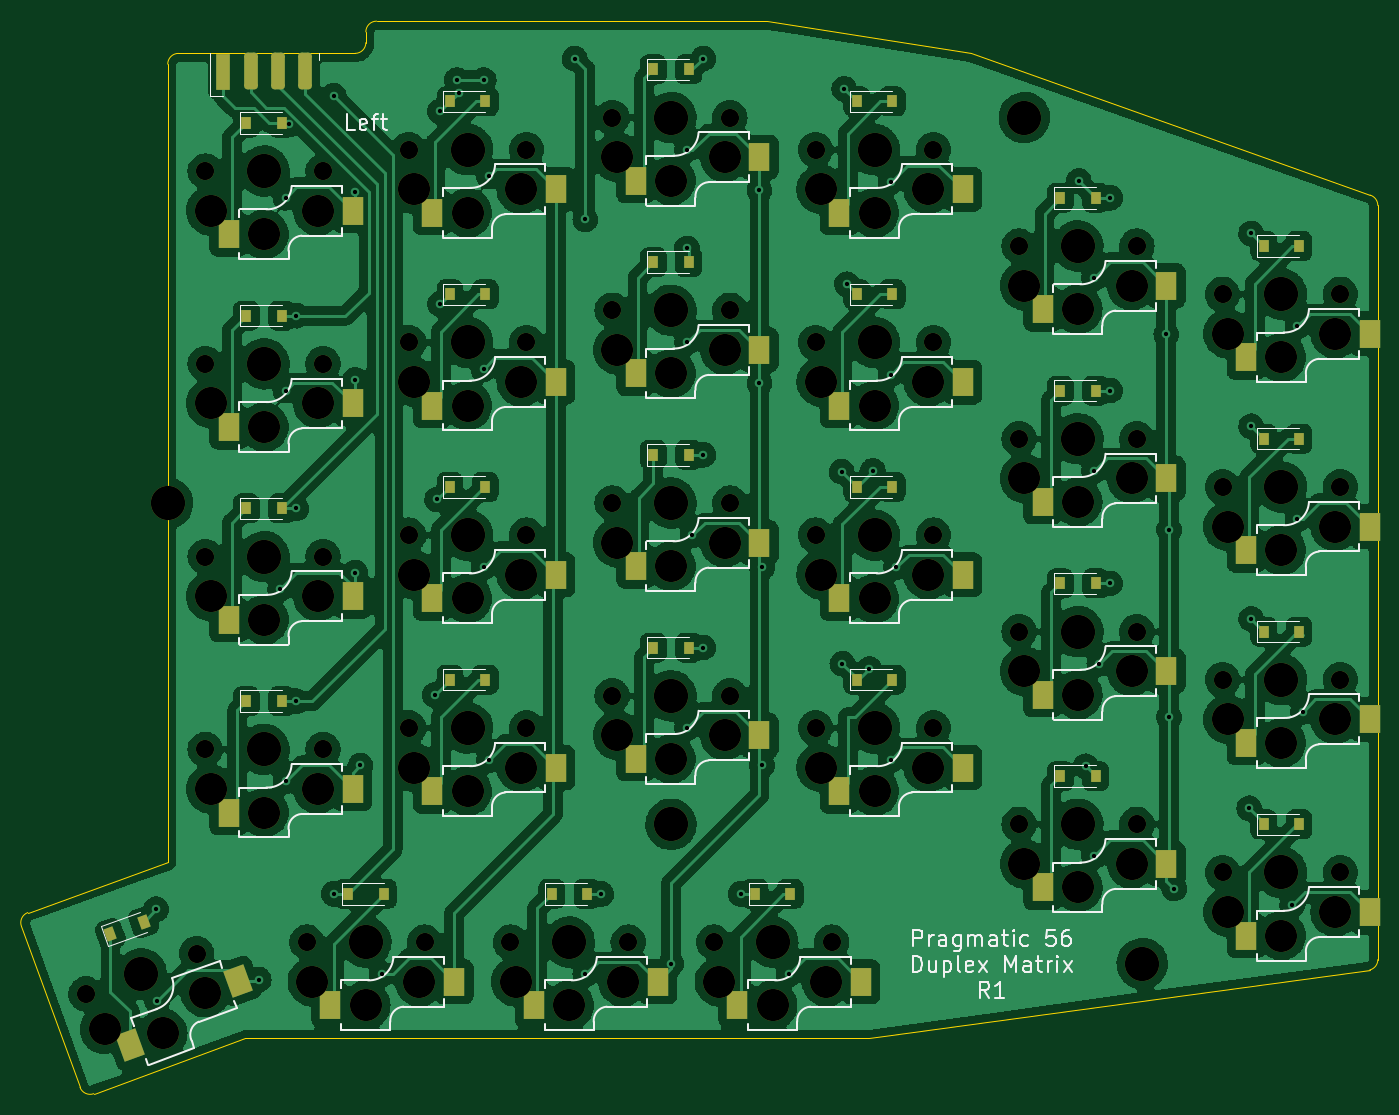
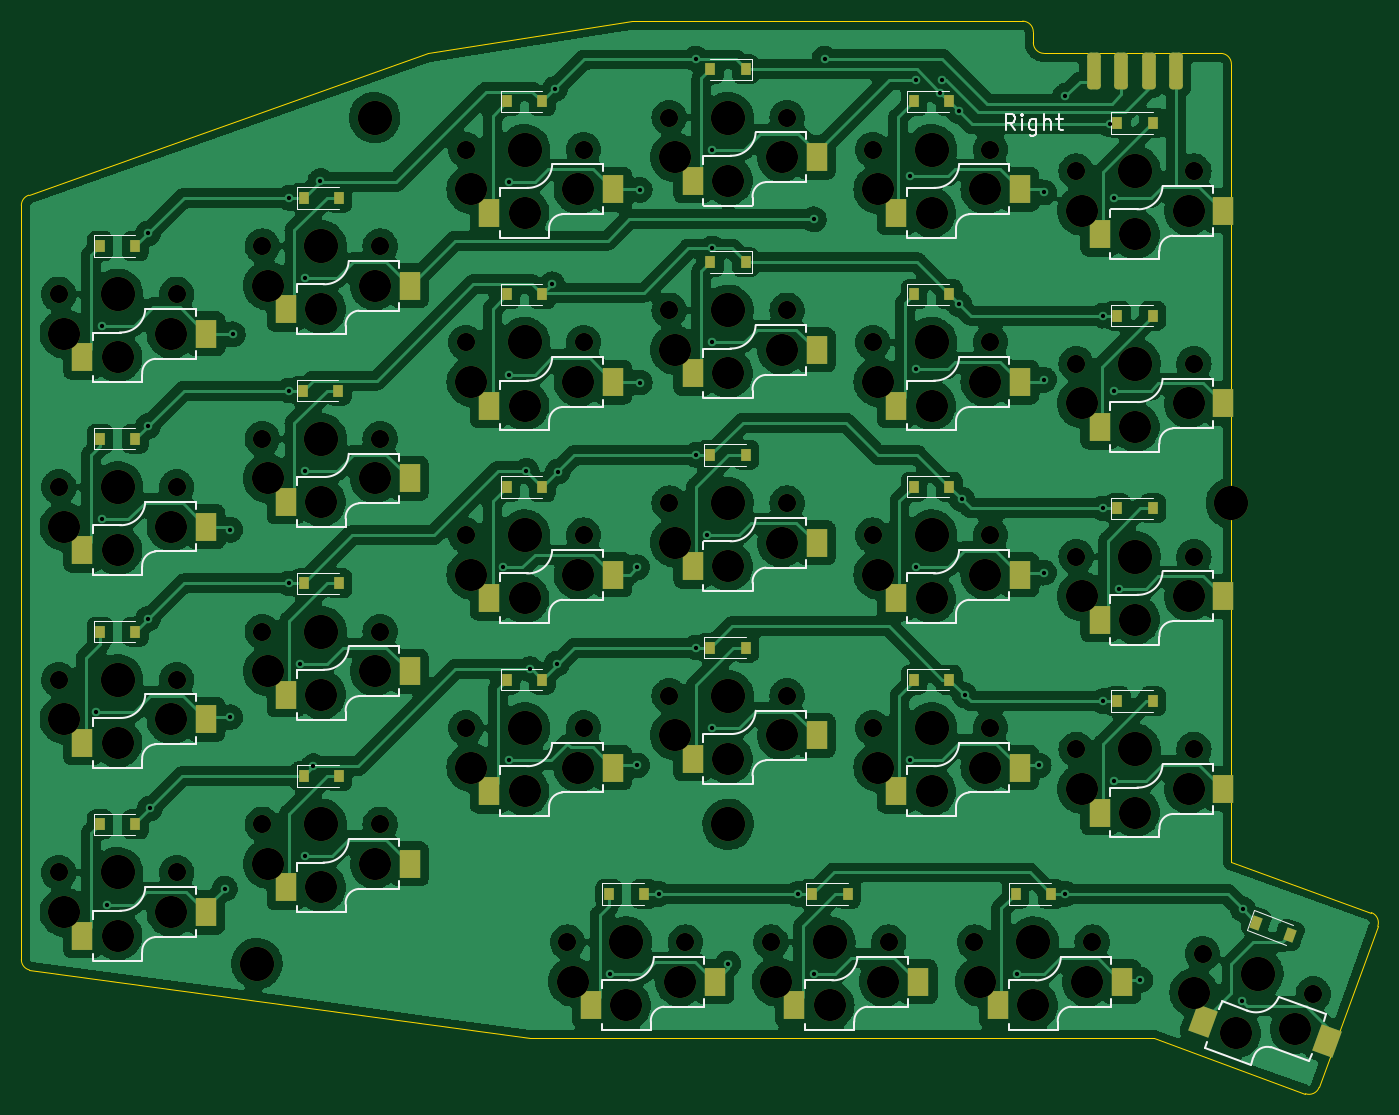
Circuit board: 13 layer files. Board 126.7 x 100.2 mm.
- bottom_copper: V4-B_Cu.gbl (560193 bytes)
- bottom_mask: V4-B_Mask.gbs (10622 bytes)
- paste: V4-B_Paste.gbp (4634 bytes)
- paste: V4-B_Paste.gbr (4882 bytes)
- bottom_silk: V4-B_Silkscreen.gbo (33987 bytes)
- outline: V4-Edge_Cuts.gm1 (1753 bytes)
- top_copper: V4-F_Cu.gtl (580762 bytes)
- top_mask: V4-F_Mask.gts (10726 bytes)
- paste: V4-F_Paste.gbr (4906 bytes)
- paste: V4-F_Paste.gtp (4642 bytes)
- top_silk: V4-F_Silkscreen.gto (40226 bytes)
- drill: V4-NPTH.drl (2437 bytes)
- drill: V4-PTH.drl (1293 bytes)

=== bottom_copper: V4-B_Cu.gbl (560193 bytes, source omitted) ===
=== bottom_mask: V4-B_Mask.gbs (10622 bytes, source omitted) ===
=== paste: V4-B_Paste.gbp ===
%TF.GenerationSoftware,KiCad,Pcbnew,(6.0.11-0)*%
%TF.CreationDate,2023-02-07T09:45:11+08:00*%
%TF.ProjectId,V4,56342e6b-6963-4616-945f-706362585858,rev?*%
%TF.SameCoordinates,PX7f2c270PY60e4b00*%
%TF.FileFunction,Paste,Bot*%
%TF.FilePolarity,Positive*%
%FSLAX46Y46*%
G04 Gerber Fmt 4.6, Leading zero omitted, Abs format (unit mm)*
G04 Created by KiCad (PCBNEW (6.0.11-0)) date 2023-02-07 09:45:11*
%MOMM*%
%LPD*%
G01*
G04 APERTURE LIST*
G04 Aperture macros list*
%AMRotRect*
0 Rectangle, with rotation*
0 The origin of the aperture is its center*
0 $1 length*
0 $2 width*
0 $3 Rotation angle, in degrees counterclockwise*
0 Add horizontal line*
21,1,$1,$2,0,0,$3*%
G04 Aperture macros list end*
%ADD10R,2.000000X2.600000*%
%ADD11R,0.900000X1.200000*%
%ADD12RotRect,2.000000X2.600000X20.000000*%
%ADD13RotRect,0.900000X1.200000X200.000000*%
G04 APERTURE END LIST*
D10*
%TO.C,SW20*%
X10745000Y16300000D03*
X22302000Y14100000D03*
%TD*%
D11*
%TO.C,D11*%
X77650000Y33500000D03*
X74350000Y33500000D03*
%TD*%
%TO.C,D47*%
X77650000Y-20500000D03*
X74350000Y-20500000D03*
%TD*%
D10*
%TO.C,SW8*%
X10745000Y34300002D03*
X22302000Y32100002D03*
%TD*%
D11*
%TO.C,D32*%
X20650000Y6525000D03*
X17350000Y6525000D03*
%TD*%
D10*
%TO.C,SW11*%
X67745000Y25300000D03*
X79302000Y23100000D03*
%TD*%
%TO.C,SW12*%
X86745000Y20800000D03*
X98302000Y18600000D03*
%TD*%
%TO.C,SW7*%
X-8255000Y32300000D03*
X3302000Y30100000D03*
%TD*%
%TO.C,SW22*%
X48745000Y16300000D03*
X60302000Y14100000D03*
%TD*%
D11*
%TO.C,D21*%
X36350000Y27500000D03*
X39650000Y27500000D03*
%TD*%
D10*
%TO.C,SW58*%
X39245000Y-39700000D03*
X50802000Y-41900000D03*
%TD*%
D11*
%TO.C,D56*%
X11150000Y-31500000D03*
X7850000Y-31500000D03*
%TD*%
%TO.C,D57*%
X30149984Y-31500000D03*
X26849984Y-31500000D03*
%TD*%
D10*
%TO.C,SW44*%
X10745000Y-19700000D03*
X22302000Y-21900000D03*
%TD*%
%TO.C,SW36*%
X86745000Y-15200000D03*
X98302000Y-17400000D03*
%TD*%
D11*
%TO.C,D23*%
X77700000Y15500000D03*
X74400000Y15500000D03*
%TD*%
D10*
%TO.C,SW34*%
X48745000Y-1700000D03*
X60302000Y-3900000D03*
%TD*%
D11*
%TO.C,D31*%
X1649998Y4499997D03*
X-1650002Y4499997D03*
%TD*%
D12*
%TO.C,SW55*%
X-17961688Y-45264239D03*
X-6349216Y-43378836D03*
%TD*%
D11*
%TO.C,D46*%
X58650000Y-11500000D03*
X55350000Y-11500000D03*
%TD*%
%TO.C,D8*%
X20650000Y42500000D03*
X17350000Y42500000D03*
%TD*%
D10*
%TO.C,SW9*%
X29745000Y37299997D03*
X41302000Y35099997D03*
%TD*%
%TO.C,SW21*%
X29745000Y19300000D03*
X41302000Y17100000D03*
%TD*%
%TO.C,SW19*%
X-8255000Y14300000D03*
X3302000Y12100000D03*
%TD*%
D11*
%TO.C,D44*%
X20650000Y-11500000D03*
X17350000Y-11500000D03*
%TD*%
%TO.C,D24*%
X96650000Y11000000D03*
X93350000Y11000000D03*
%TD*%
D10*
%TO.C,SW45*%
X29745000Y-16700000D03*
X41302000Y-18900000D03*
%TD*%
D11*
%TO.C,D35*%
X77650000Y-2500000D03*
X74350000Y-2500000D03*
%TD*%
%TO.C,D43*%
X1649998Y-13500003D03*
X-1650002Y-13500003D03*
%TD*%
%TO.C,D9*%
X36350000Y45500000D03*
X39650000Y45500000D03*
%TD*%
D10*
%TO.C,SW33*%
X29745000Y1300000D03*
X41302000Y-900000D03*
%TD*%
%TO.C,SW24*%
X86745000Y2800000D03*
X98302000Y600000D03*
%TD*%
%TO.C,SW47*%
X67745000Y-28700000D03*
X79302000Y-30900000D03*
%TD*%
D11*
%TO.C,D7*%
X1650000Y40500000D03*
X-1650000Y40500000D03*
%TD*%
%TO.C,D19*%
X1650000Y22500000D03*
X-1650000Y22500000D03*
%TD*%
D10*
%TO.C,SW32*%
X10745000Y-1700000D03*
X22302000Y-3900000D03*
%TD*%
%TO.C,SW10*%
X48745000Y34300000D03*
X60302000Y32100000D03*
%TD*%
%TO.C,SW35*%
X67745000Y-10700000D03*
X79302000Y-12900000D03*
%TD*%
%TO.C,SW43*%
X-8255000Y-21700000D03*
X3302000Y-23900000D03*
%TD*%
%TO.C,SW31*%
X-8255000Y-3700000D03*
X3302000Y-5900000D03*
%TD*%
D11*
%TO.C,D12*%
X96650000Y29000000D03*
X93350000Y29000000D03*
%TD*%
%TO.C,D20*%
X20650000Y24500000D03*
X17350000Y24500000D03*
%TD*%
%TO.C,D33*%
X39650000Y9500000D03*
X36350000Y9500000D03*
%TD*%
%TO.C,D10*%
X58650000Y42500000D03*
X55350000Y42500000D03*
%TD*%
%TO.C,D22*%
X58650000Y24500000D03*
X55350000Y24500000D03*
%TD*%
%TO.C,D45*%
X39650000Y-8500000D03*
X36350000Y-8500000D03*
%TD*%
D10*
%TO.C,SW23*%
X67745000Y7300000D03*
X79302000Y5100000D03*
%TD*%
%TO.C,SW48*%
X86745000Y-33200000D03*
X98302000Y-35400000D03*
%TD*%
%TO.C,SW46*%
X48745000Y-19700000D03*
X60302000Y-21900000D03*
%TD*%
D11*
%TO.C,D58*%
X49150000Y-31500000D03*
X45850000Y-31500000D03*
%TD*%
%TO.C,D34*%
X58650000Y6500000D03*
X55350000Y6500000D03*
%TD*%
D10*
%TO.C,SW56*%
X1244996Y-39700000D03*
X12801996Y-41900000D03*
%TD*%
D13*
%TO.C,D55*%
X-11325842Y-34179306D03*
X-14426828Y-35307972D03*
%TD*%
D10*
%TO.C,SW57*%
X20245000Y-39700000D03*
X31802000Y-41900000D03*
%TD*%
D11*
%TO.C,D36*%
X96650000Y-7000000D03*
X93350000Y-7000000D03*
%TD*%
%TO.C,D48*%
X96650000Y-25000000D03*
X93350000Y-25000000D03*
%TD*%
M02*

=== paste: V4-B_Paste.gbr (4882 bytes, source omitted) ===
=== bottom_silk: V4-B_Silkscreen.gbo (33987 bytes, source omitted) ===
=== outline: V4-Edge_Cuts.gm1 ===
%TF.GenerationSoftware,KiCad,Pcbnew,(6.0.11-0)*%
%TF.CreationDate,2023-02-07T09:45:11+08:00*%
%TF.ProjectId,V4,56342e6b-6963-4616-945f-706362585858,rev?*%
%TF.SameCoordinates,PX7f2c270PY60e4b00*%
%TF.FileFunction,Profile,NP*%
%FSLAX46Y46*%
G04 Gerber Fmt 4.6, Leading zero omitted, Abs format (unit mm)*
G04 Created by KiCad (PCBNEW (6.0.11-0)) date 2023-02-07 09:45:11*
%MOMM*%
%LPD*%
G01*
G04 APERTURE LIST*
%TA.AperFunction,Profile*%
%ADD10C,0.100000*%
%TD*%
%TA.AperFunction,Profile*%
%ADD11C,0.120000*%
%TD*%
G04 APERTURE END LIST*
D10*
X66000000Y47000000D02*
X47000000Y50000000D01*
X-9000000Y45990000D02*
X-9000000Y-28500000D01*
X9500000Y49000000D02*
X9500000Y47990000D01*
X103250001Y-38600005D02*
G75*
G03*
X104000000Y-37642893I-235701J957105D01*
G01*
X-8000000Y46990000D02*
G75*
G03*
X-9000000Y45990000I0J-1000000D01*
G01*
X10500000Y50000000D02*
G75*
G03*
X9500000Y49000000I0J-1000000D01*
G01*
X56500000Y-45000000D02*
X103250000Y-38600000D01*
X-1750000Y-45000000D02*
X56500000Y-45000000D01*
X-17191072Y-49559722D02*
X-22663394Y-34524640D01*
X-17191042Y-49559711D02*
G75*
G03*
X-15909359Y-50157395I939642J341911D01*
G01*
X103300000Y33750000D02*
X66000000Y47000000D01*
X104000010Y32792893D02*
G75*
G03*
X103300000Y33750000I-1004310J7D01*
G01*
X8500000Y46990000D02*
X7500000Y46990000D01*
X-22065731Y-33242903D02*
G75*
G03*
X-22663394Y-34524640I342031J-939697D01*
G01*
X47000000Y50000000D02*
X10500000Y50000000D01*
X-22065722Y-33242928D02*
X-9000000Y-28500000D01*
X-1750000Y-45000000D02*
X-15909359Y-50157395D01*
X8500000Y46990000D02*
G75*
G03*
X9500000Y47990000I0J1000000D01*
G01*
X104000000Y-37642893D02*
X104000000Y32792893D01*
X-7500000Y46990000D02*
X-8000000Y46990000D01*
D11*
%TO.C,J1*%
X7500000Y46990000D02*
X-7500000Y46990000D01*
%TD*%
M02*

=== top_copper: V4-F_Cu.gtl (580762 bytes, source omitted) ===
=== top_mask: V4-F_Mask.gts (10726 bytes, source omitted) ===
=== paste: V4-F_Paste.gbr (4906 bytes, source omitted) ===
=== paste: V4-F_Paste.gtp (4642 bytes, source omitted) ===
=== top_silk: V4-F_Silkscreen.gto (40226 bytes, source omitted) ===
=== drill: V4-NPTH.drl ===
M48
; DRILL file {KiCad (6.0.11-0)} date 2023 February 07, Tuesday 09:45:08
; FORMAT={-:-/ absolute / metric / decimal}
; #@! TF.CreationDate,2023-02-07T09:45:08+08:00
; #@! TF.GenerationSoftware,Kicad,Pcbnew,(6.0.11-0)
; #@! TF.FileFunction,NonPlated,1,2,NPTH
FMAT,2
METRIC
; #@! TA.AperFunction,NonPlated,NPTH,ComponentDrill
T1C1.700
; #@! TA.AperFunction,NonPlated,NPTH,ComponentDrill
T2C3.000
; #@! TA.AperFunction,NonPlated,NPTH,ComponentDrill
T3C3.200
%
G90
G05
T1
X-16.638Y-40.845
X-6.302Y-37.083
X-5.5Y36.0
X-5.5Y18.0
X-5.5Y0.0
X-5.5Y-18.0
X4.0Y-36.0
X5.5Y36.0
X5.5Y18.0
X5.5Y0.0
X5.5Y-18.0
X13.5Y38.0
X13.5Y20.0
X13.5Y2.0
X13.5Y-16.0
X15.0Y-36.0
X23.0Y-36.0
X24.5Y38.0
X24.5Y20.0
X24.5Y2.0
X24.5Y-16.0
X32.5Y41.0
X32.5Y23.0
X32.5Y5.0
X32.5Y-13.0
X34.0Y-36.0
X42.0Y-36.0
X43.5Y41.0
X43.5Y23.0
X43.5Y5.0
X43.5Y-13.0
X51.5Y38.0
X51.5Y20.0
X51.5Y2.0
X51.5Y-16.0
X53.0Y-36.0
X62.5Y38.0
X62.5Y20.0
X62.5Y2.0
X62.5Y-16.0
X70.5Y29.0
X70.5Y11.0
X70.5Y-7.0
X70.5Y-25.0
X81.5Y29.0
X81.5Y11.0
X81.5Y-7.0
X81.5Y-25.0
X89.5Y24.5
X89.5Y6.5
X89.5Y-11.5
X89.5Y-29.5
X100.5Y24.5
X100.5Y6.5
X100.5Y-11.5
X100.5Y-29.5
T2
X-14.903Y-44.151
X-9.452Y-44.508
X-5.506Y-40.731
X-5.0Y32.3
X-5.0Y14.3
X-5.0Y-3.7
X-5.0Y-21.7
X0.0Y30.1
X0.0Y12.1
X0.0Y-5.9
X0.0Y-23.9
X4.5Y-39.7
X5.0Y32.3
X5.0Y14.3
X5.0Y-3.7
X5.0Y-21.7
X9.5Y-41.9
X14.0Y34.3
X14.0Y16.3
X14.0Y-1.7
X14.0Y-19.7
X14.5Y-39.7
X19.0Y32.1
X19.0Y14.1
X19.0Y-3.9
X19.0Y-21.9
X23.5Y-39.7
X24.0Y34.3
X24.0Y16.3
X24.0Y-1.7
X24.0Y-19.7
X28.5Y-41.9
X33.0Y37.3
X33.0Y19.3
X33.0Y1.3
X33.0Y-16.7
X33.5Y-39.7
X38.0Y35.1
X38.0Y17.1
X38.0Y-0.9
X38.0Y-18.9
X42.5Y-39.7
X43.0Y37.3
X43.0Y19.3
X43.0Y1.3
X43.0Y-16.7
X47.5Y-41.9
X52.0Y34.3
X52.0Y16.3
X52.0Y-1.7
X52.0Y-19.7
X52.5Y-39.7
X57.0Y32.1
X57.0Y14.1
X57.0Y-3.9
X57.0Y-21.9
X62.0Y34.3
X62.0Y16.3
X62.0Y-1.7
X62.0Y-19.7
X71.0Y25.3
X71.0Y7.3
X71.0Y-10.7
X71.0Y-28.7
X76.0Y23.1
X76.0Y5.1
X76.0Y-12.9
X76.0Y-30.9
X81.0Y25.3
X81.0Y7.3
X81.0Y-10.7
X81.0Y-28.7
X90.0Y20.8
X90.0Y2.8
X90.0Y-15.2
X90.0Y-33.2
X95.0Y18.6
X95.0Y0.6
X95.0Y-17.4
X95.0Y-35.4
X100.0Y20.8
X100.0Y2.8
X100.0Y-15.2
X100.0Y-33.2
T3
X-11.47Y-38.964
X-9.0Y5.0
X0.0Y36.0
X0.0Y18.0
X0.0Y0.0
X0.0Y-18.0
X9.5Y-36.0
X19.0Y38.0
X19.0Y20.0
X19.0Y2.0
X19.0Y-16.0
X28.5Y-36.0
X38.0Y41.0
X38.0Y23.0
X38.0Y5.0
X38.0Y-13.0
X38.0Y-25.0
X47.5Y-36.0
X57.0Y38.0
X57.0Y20.0
X57.0Y2.0
X57.0Y-16.0
X71.0Y41.0
X76.0Y29.0
X76.0Y11.0
X76.0Y-7.0
X76.0Y-25.0
X82.0Y-38.0
X95.0Y24.5
X95.0Y6.5
X95.0Y-11.5
X95.0Y-29.5
T0
M30

=== drill: V4-PTH.drl ===
M48
; DRILL file {KiCad (6.0.11-0)} date 2023 February 07, Tuesday 09:45:08
; FORMAT={-:-/ absolute / metric / decimal}
; #@! TF.CreationDate,2023-02-07T09:45:08+08:00
; #@! TF.GenerationSoftware,Kicad,Pcbnew,(6.0.11-0)
; #@! TF.FileFunction,Plated,1,2,PTH
FMAT,2
METRIC
; #@! TA.AperFunction,Plated,PTH,ViaDrill
T1C0.400
%
G90
G05
T1
X-10.073Y-32.927
X-10.0Y-41.5
X-0.5Y-39.5
X1.5Y-3.0
X2.0Y33.5
X2.0Y15.5
X2.0Y-21.0
X2.37Y40.37
X3.0Y4.5
X3.0Y-13.5
X3.0Y22.5
X6.5Y43.033
X6.5Y-31.5
X8.5Y34.0
X8.5Y16.5
X8.5Y-1.5
X9.0Y-19.5
X11.0Y-39.0
X15.925Y-12.925
X16.162Y5.337
X16.425Y41.575
X16.425Y23.575
X18.0Y44.5
X18.175Y43.325
X20.5Y44.5
X20.5Y17.5
X20.5Y-1.0
X21.0Y35.5
X21.0Y-19.0
X29.0Y46.5
X30.0Y31.5
X30.0Y-39.0
X31.5Y-31.5
X38.0Y-38.0
X39.5Y38.0
X39.5Y28.775
X39.5Y20.0
X39.5Y-16.0
X40.0Y2.0
X41.0Y46.5
X41.0Y9.5
X41.0Y-8.5
X44.5Y-31.5
X46.255Y34.245
X46.255Y16.255
X46.5Y-1.0
X46.5Y-19.5
X49.0Y-39.0
X53.925Y7.925
X54.0Y-10.0
X54.175Y43.675
X54.425Y25.425
X56.5Y-10.5
X56.85Y8.0
X58.5Y35.0
X58.5Y17.0
X58.5Y-19.0
X59.0Y-1.0
X76.075Y35.075
X76.725Y-19.575
X77.5Y26.0
X77.5Y8.0
X77.5Y-28.0
X78.0Y-10.0
X79.0Y33.5
X79.0Y15.5
X79.0Y-2.5
X84.255Y20.755
X84.5Y2.5
X84.5Y-15.0
X85.0Y-31.0
X92.0Y-23.5
X92.175Y30.175
X92.175Y12.175
X92.175Y-5.825
X96.0Y-32.5
X96.5Y21.5
X96.5Y3.5
X97.0Y-14.5
T0
M30
